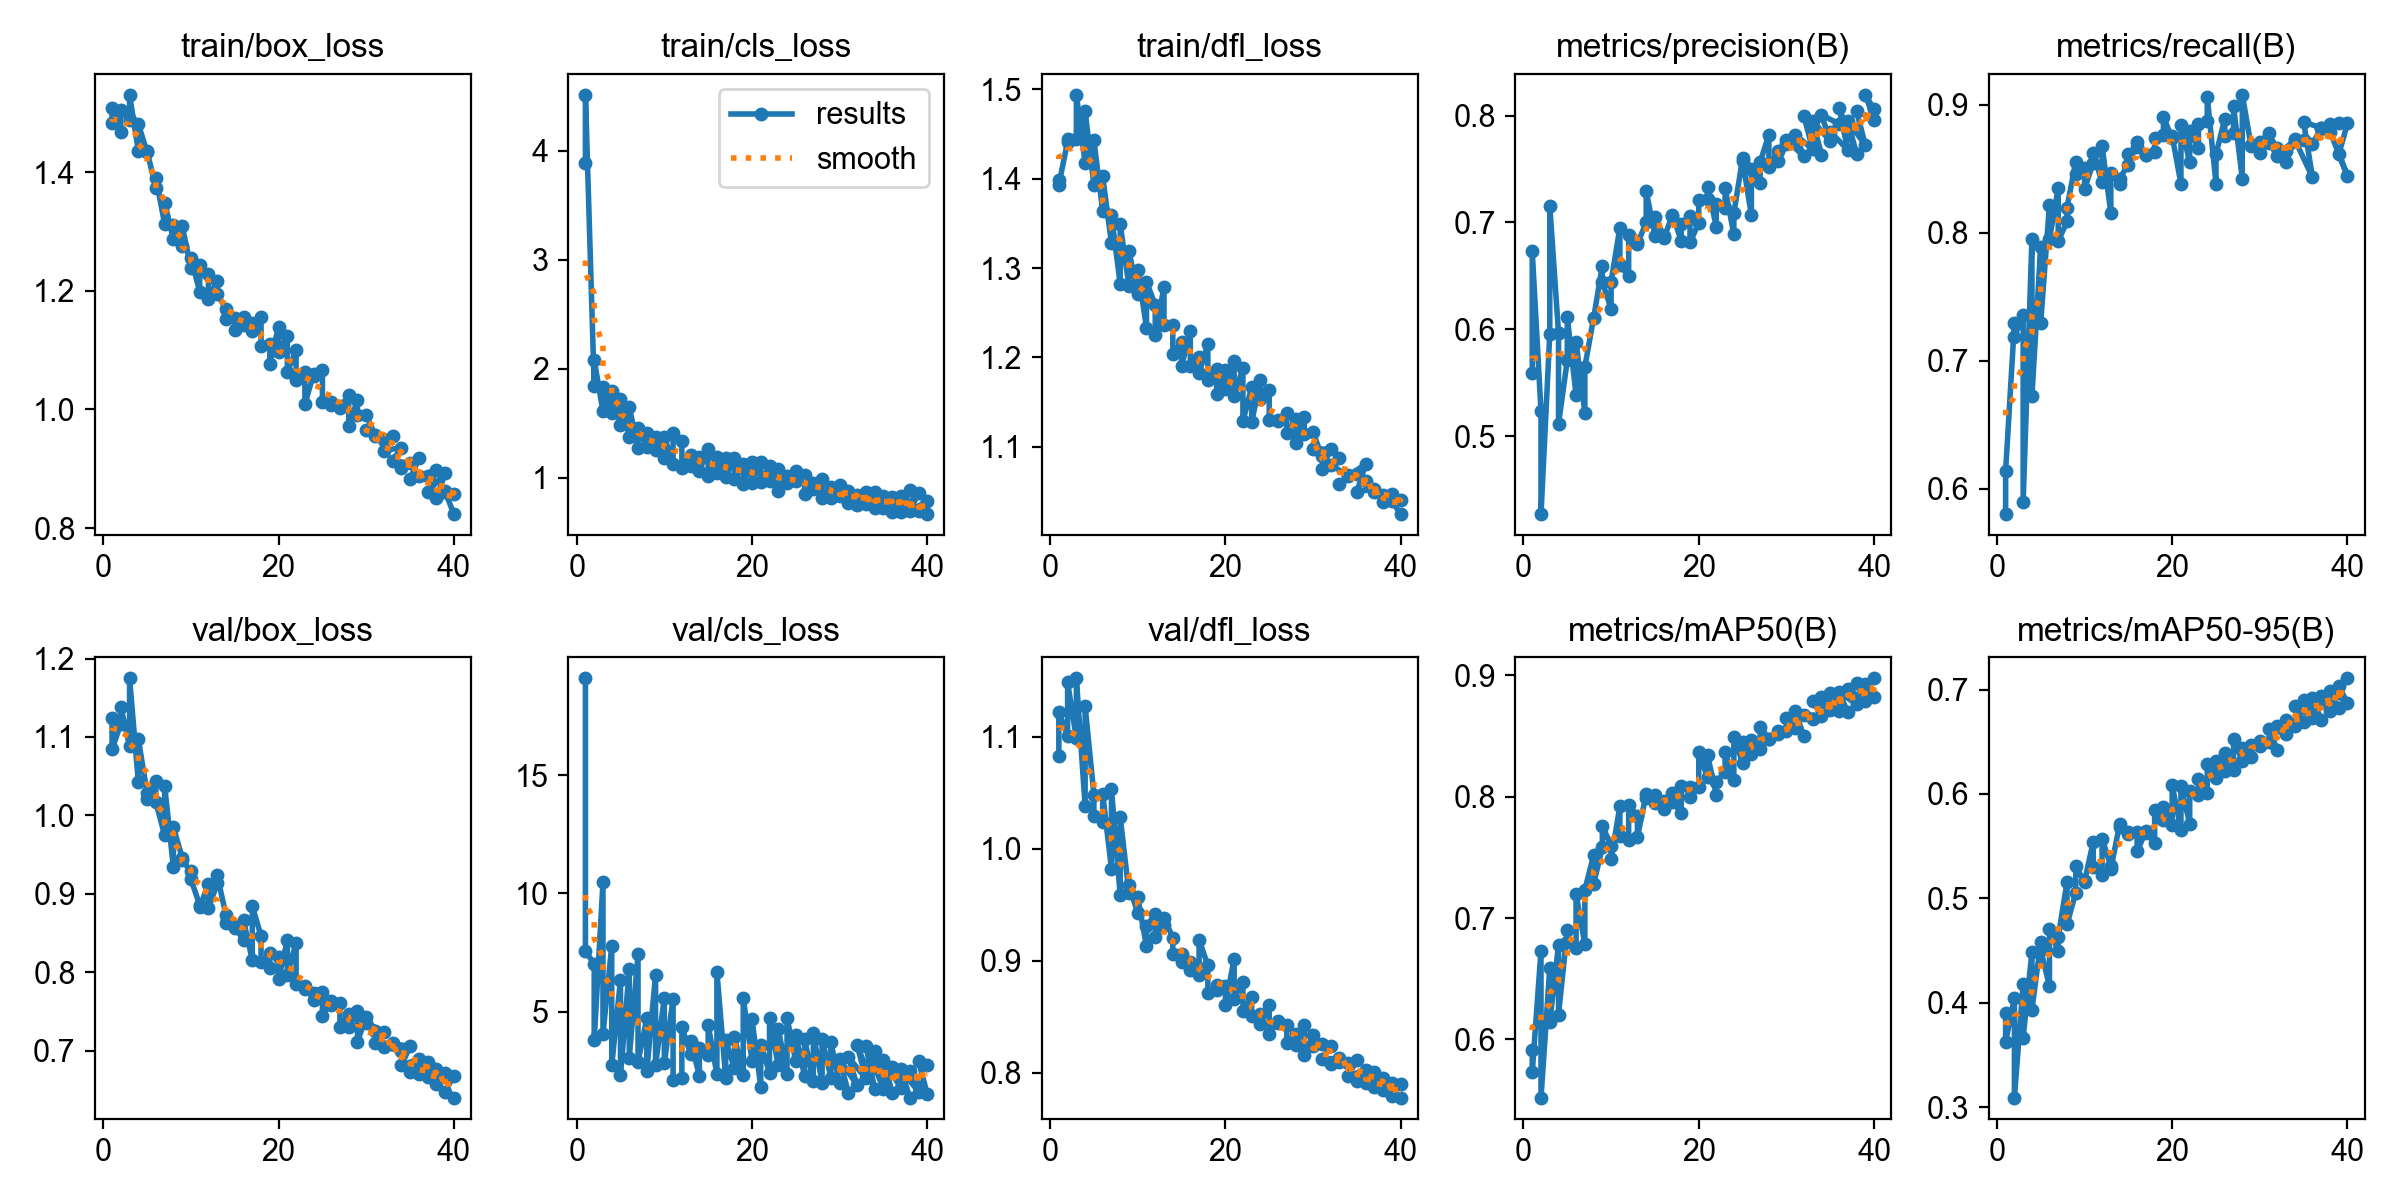

The table this chart was drawn from, first rows:
epoch, time, train/box_loss, train/cls_loss, train/dfl_loss, metrics/precision(B), metrics/recall(B), metrics/mAP50(B), metrics/mAP50-95(B), val/box_loss, val/cls_loss, val/dfl_loss, lr/pg0, lr/pg1, lr/pg2
1, 9085, 1.482, 3.887, 1.398, 0.5594, 0.58, 0.5916, 0.3902, 1.124, 19.1, 1.082, 0.0004146, 0.0004146, 0.0004146
1, 1527, 1.507, 4.516, 1.393, 0.6729, 0.614, 0.5729, 0.3628, 1.084, 7.545, 1.122, 0.0004156, 0.0004156, 0.0004156
2, 10466, 1.467, 1.842, 1.441, 0.5233, 0.7291, 0.6732, 0.4045, 1.117, 7.029, 1.101, 0.0008107, 0.0008107, 0.0008107
2, 2878, 1.504, 2.082, 1.444, 0.4272, 0.7187, 0.5521, 0.3093, 1.139, 3.791, 1.148, 0.0008117, 0.0008117, 0.0008117
3, 11889, 1.488, 1.609, 1.444, 0.5954, 0.7356, 0.6586, 0.4183, 1.088, 10.47, 1.098, 0.001186, 0.001186, 0.001186
3, 4273, 1.53, 1.835, 1.494, 0.7156, 0.5897, 0.6142, 0.3668, 1.175, 4.043, 1.152, 0.001187, 0.001187, 0.001187
4, 13317, 1.436, 1.594, 1.418, 0.5965, 0.7953, 0.678, 0.4489, 1.042, 7.777, 1.038, 0.001157, 0.001157, 0.001157
4, 5649, 1.481, 1.8, 1.476, 0.5117, 0.6721, 0.6205, 0.3934, 1.097, 2.728, 1.127, 0.001157, 0.001157, 0.001157
5, 14776, 1.434, 1.486, 1.393, 0.5711, 0.7891, 0.69, 0.4583, 1.029, 6.342, 1.048, 0.001126, 0.001126, 0.001126
5, 7048, 1.435, 1.719, 1.443, 0.6114, 0.7297, 0.6801, 0.4508, 1.021, 2.307, 1.029, 0.001126, 0.001126, 0.001126
6, 16199, 1.373, 1.377, 1.364, 0.5387, 0.8219, 0.6751, 0.416, 1.044, 6.786, 1.024, 0.001095, 0.001095, 0.001095
6, 8412, 1.391, 1.65, 1.403, 0.5882, 0.7949, 0.72, 0.4704, 1.017, 3.056, 1.049, 0.001095, 0.001095, 0.001095
7, 17595, 1.313, 1.269, 1.328, 0.5221, 0.835, 0.6783, 0.4496, 0.9744, 7.419, 0.9823, 0.001064, 0.001064, 0.001064
7, 9754, 1.349, 1.46, 1.359, 0.5645, 0.7934, 0.7233, 0.4629, 1.038, 2.88, 1.053, 0.001064, 0.001064, 0.001064
8, 19342, 1.287, 1.279, 1.282, 0.6109, 0.8088, 0.7515, 0.5156, 0.9339, 4.722, 0.9589, 0.001033, 0.001033, 0.001033
8, 11554, 1.311, 1.408, 1.349, 0.6104, 0.8196, 0.7281, 0.4752, 0.985, 2.49, 1.028, 0.001033, 0.001033, 0.001033
9, 21098, 1.275, 1.25, 1.28, 0.6597, 0.8555, 0.7582, 0.5056, 0.9461, 6.547, 0.9605, 0.001002, 0.001002, 0.001002
9, 13164, 1.309, 1.373, 1.319, 0.6442, 0.8456, 0.776, 0.5306, 0.9429, 2.73, 0.9673, 0.001002, 0.001002, 0.001002
10, 22912, 1.239, 1.177, 1.271, 0.6191, 0.8509, 0.7594, 0.516, 0.9285, 5.588, 0.9428, 0.0009716, 0.0009716, 0.0009716
10, 14862, 1.255, 1.374, 1.298, 0.6447, 0.8344, 0.7489, 0.5162, 0.9187, 2.825, 0.9568, 0.0009716, 0.0009716, 0.0009716
11, 24598, 1.199, 1.129, 1.233, 0.6953, 0.8546, 0.792, 0.5544, 0.8855, 5.533, 0.913, 0.0009406, 0.0009406, 0.0009406
11, 16403, 1.244, 1.413, 1.285, 0.6604, 0.8626, 0.7672, 0.5303, 0.8831, 2.113, 0.9312, 0.0009406, 0.0009406, 0.0009406
12, 17776, 1.228, 1.34, 1.259, 0.6495, 0.8394, 0.764, 0.5225, 0.9119, 2.201, 0.9416, 0.0009097, 0.0009097, 0.0009097
12, 26056, 1.187, 1.093, 1.225, 0.688, 0.8679, 0.7929, 0.5572, 0.8817, 4.352, 0.9212, 0.0009097, 0.0009097, 0.0009097
13, 19144, 1.216, 1.21, 1.279, 0.6814, 0.8156, 0.7842, 0.5312, 0.9131, 3.213, 0.9322, 0.0008787, 0.0008787, 0.0008787
13, 27510, 1.194, 1.109, 1.236, 0.68, 0.8468, 0.7664, 0.5281, 0.9234, 3.751, 0.9383, 0.0008787, 0.0008787, 0.0008787
14, 20508, 1.17, 1.186, 1.236, 0.7, 0.8382, 0.8023, 0.5709, 0.8728, 2.288, 0.9207, 0.0008478, 0.0008478, 0.0008478
14, 28955, 1.152, 1.065, 1.204, 0.7295, 0.8423, 0.7985, 0.5688, 0.8629, 3.481, 0.9057, 0.0008478, 0.0008478, 0.0008478
15, 21888, 1.154, 1.264, 1.218, 0.6876, 0.8533, 0.7949, 0.5635, 0.8564, 3.186, 0.9061, 0.0008169, 0.0008169, 0.0008169
15, 30417, 1.134, 1.016, 1.19, 0.7053, 0.8613, 0.8013, 0.5619, 0.8585, 4.43, 0.8986, 0.0008169, 0.0008169, 0.0008169
16, 23280, 1.156, 1.192, 1.23, 0.6875, 0.8673, 0.7964, 0.5634, 0.8404, 2.36, 0.8921, 0.0007859, 0.0007859, 0.0007859
16, 31884, 1.143, 1.043, 1.191, 0.6852, 0.871, 0.7898, 0.5452, 0.8659, 6.68, 0.8993, 0.0007859, 0.0007859, 0.0007859
17, 42395, 1.145, 1.184, 1.201, 0.7065, 0.8609, 0.8027, 0.5642, 0.8157, 2.215, 0.8877, 0.000755, 0.000755, 0.000755
17, 51110, 1.133, 1.009, 1.182, 0.7072, 0.8608, 0.7959, 0.5627, 0.8846, 3.787, 0.9188, 0.000755, 0.000755, 0.000755
18, 43869, 1.156, 1.18, 1.215, 0.6828, 0.863, 0.7866, 0.5533, 0.8461, 2.606, 0.896, 0.0007241, 0.0007241, 0.0007241
18, 52717, 1.108, 0.9872, 1.175, 0.6989, 0.8738, 0.8088, 0.5848, 0.8125, 3.941, 0.8712, 0.0007241, 0.0007241, 0.0007241
19, 45449, 1.11, 1.128, 1.187, 0.7064, 0.8761, 0.8082, 0.5746, 0.8053, 2.312, 0.8741, 0.0006931, 0.0006931, 0.0006931
19, 54429, 1.077, 0.9442, 1.159, 0.6813, 0.8904, 0.7996, 0.5875, 0.8243, 5.595, 0.8781, 0.0006931, 0.0006931, 0.0006931
20, 47067, 1.14, 1.147, 1.186, 0.6995, 0.8738, 0.8079, 0.5707, 0.8197, 2.931, 0.8774, 0.0006622, 0.0006622, 0.0006622
20, 56166, 1.096, 0.9555, 1.165, 0.7209, 0.8757, 0.8364, 0.6083, 0.7908, 4.677, 0.8607, 0.0006622, 0.0006622, 0.0006622
21, 48692, 1.124, 1.142, 1.196, 0.7223, 0.8382, 0.8157, 0.5654, 0.841, 1.83, 0.9017, 0.0006312, 0.0006312, 0.0006312
21, 57855, 1.063, 0.9586, 1.157, 0.7334, 0.8841, 0.8339, 0.6072, 0.797, 3.596, 0.8664, 0.0006312, 0.0006312, 0.0006312
22, 50254, 1.1, 1.111, 1.188, 0.6961, 0.8551, 0.8017, 0.5715, 0.8375, 2.42, 0.8815, 0.0006003, 0.0006003, 0.0006003
22, 59472, 1.049, 0.9655, 1.129, 0.7173, 0.8796, 0.8123, 0.603, 0.7849, 4.737, 0.8556, 0.0006003, 0.0006003, 0.0006003
23, 51785, 1.064, 1.076, 1.167, 0.7134, 0.8663, 0.8204, 0.5988, 0.7826, 2.724, 0.8678, 0.0005694, 0.0005694, 0.0005694
23, 61071, 1.009, 0.8782, 1.128, 0.7319, 0.8847, 0.8369, 0.6146, 0.7791, 4.254, 0.8505, 0.0005694, 0.0005694, 0.0005694
24, 53312, 1.06, 1.016, 1.175, 0.6891, 0.8876, 0.8136, 0.6011, 0.7739, 2.365, 0.8527, 0.0005384, 0.0005384, 0.0005384
24, 66321, 1.057, 0.9517, 1.153, 0.7086, 0.9062, 0.8492, 0.6288, 0.764, 4.729, 0.8441, 0.0005384, 0.0005384, 0.0005384
25, 60558, 1.066, 1.064, 1.163, 0.7599, 0.8383, 0.8277, 0.6157, 0.7749, 2.897, 0.8608, 0.0005075, 0.0005075, 0.0005075
25, 79086, 1.012, 0.9729, 1.13, 0.7579, 0.8613, 0.8447, 0.6319, 0.7441, 4.015, 0.8351, 0.0005075, 0.0005075, 0.0005075
26, 72616, 1.012, 1.028, 1.13, 0.7068, 0.8891, 0.8354, 0.6224, 0.7639, 2.281, 0.8467, 0.0004766, 0.0004766, 0.0004766
26, 88020, 1.008, 0.8527, 1.129, 0.7503, 0.8758, 0.8468, 0.639, 0.7584, 3.857, 0.8447, 0.0004766, 0.0004766, 0.0004766
27, 81140, 1.006, 0.954, 1.138, 0.7366, 0.8781, 0.8391, 0.6233, 0.7614, 2.049, 0.8426, 0.0004456, 0.0004456, 0.0004456
27, 95300, 1.003, 0.8924, 1.115, 0.7563, 0.8988, 0.8574, 0.6522, 0.7297, 4.093, 0.8266, 0.0004456, 0.0004456, 0.0004456
28, 87291, 1.024, 0.9916, 1.131, 0.7822, 0.8421, 0.8478, 0.632, 0.7468, 1.985, 0.8351, 0.0004147, 0.0004147, 0.0004147
28, 96747, 0.9726, 0.8096, 1.104, 0.7523, 0.9078, 0.8477, 0.6443, 0.7305, 3.853, 0.8253, 0.0004147, 0.0004147, 0.0004147
29, 88736, 1.016, 0.9132, 1.134, 0.7667, 0.8679, 0.8512, 0.6353, 0.7507, 2.213, 0.8425, 0.0003837, 0.0003837, 0.0003837
29, 98326, 0.99, 0.8152, 1.114, 0.7574, 0.8688, 0.8541, 0.6466, 0.7116, 3.696, 0.8163, 0.0003837, 0.0003837, 0.0003837
30, 90228, 0.9908, 0.9295, 1.116, 0.7733, 0.8624, 0.8538, 0.6457, 0.743, 1.964, 0.8336, 0.0003528, 0.0003528, 0.0003528
31, 91712, 0.9571, 0.882, 1.09, 0.7782, 0.8779, 0.8562, 0.6494, 0.7249, 1.566, 0.8263, 0.0003219, 0.0003219, 0.0003219
... 20 more rows
